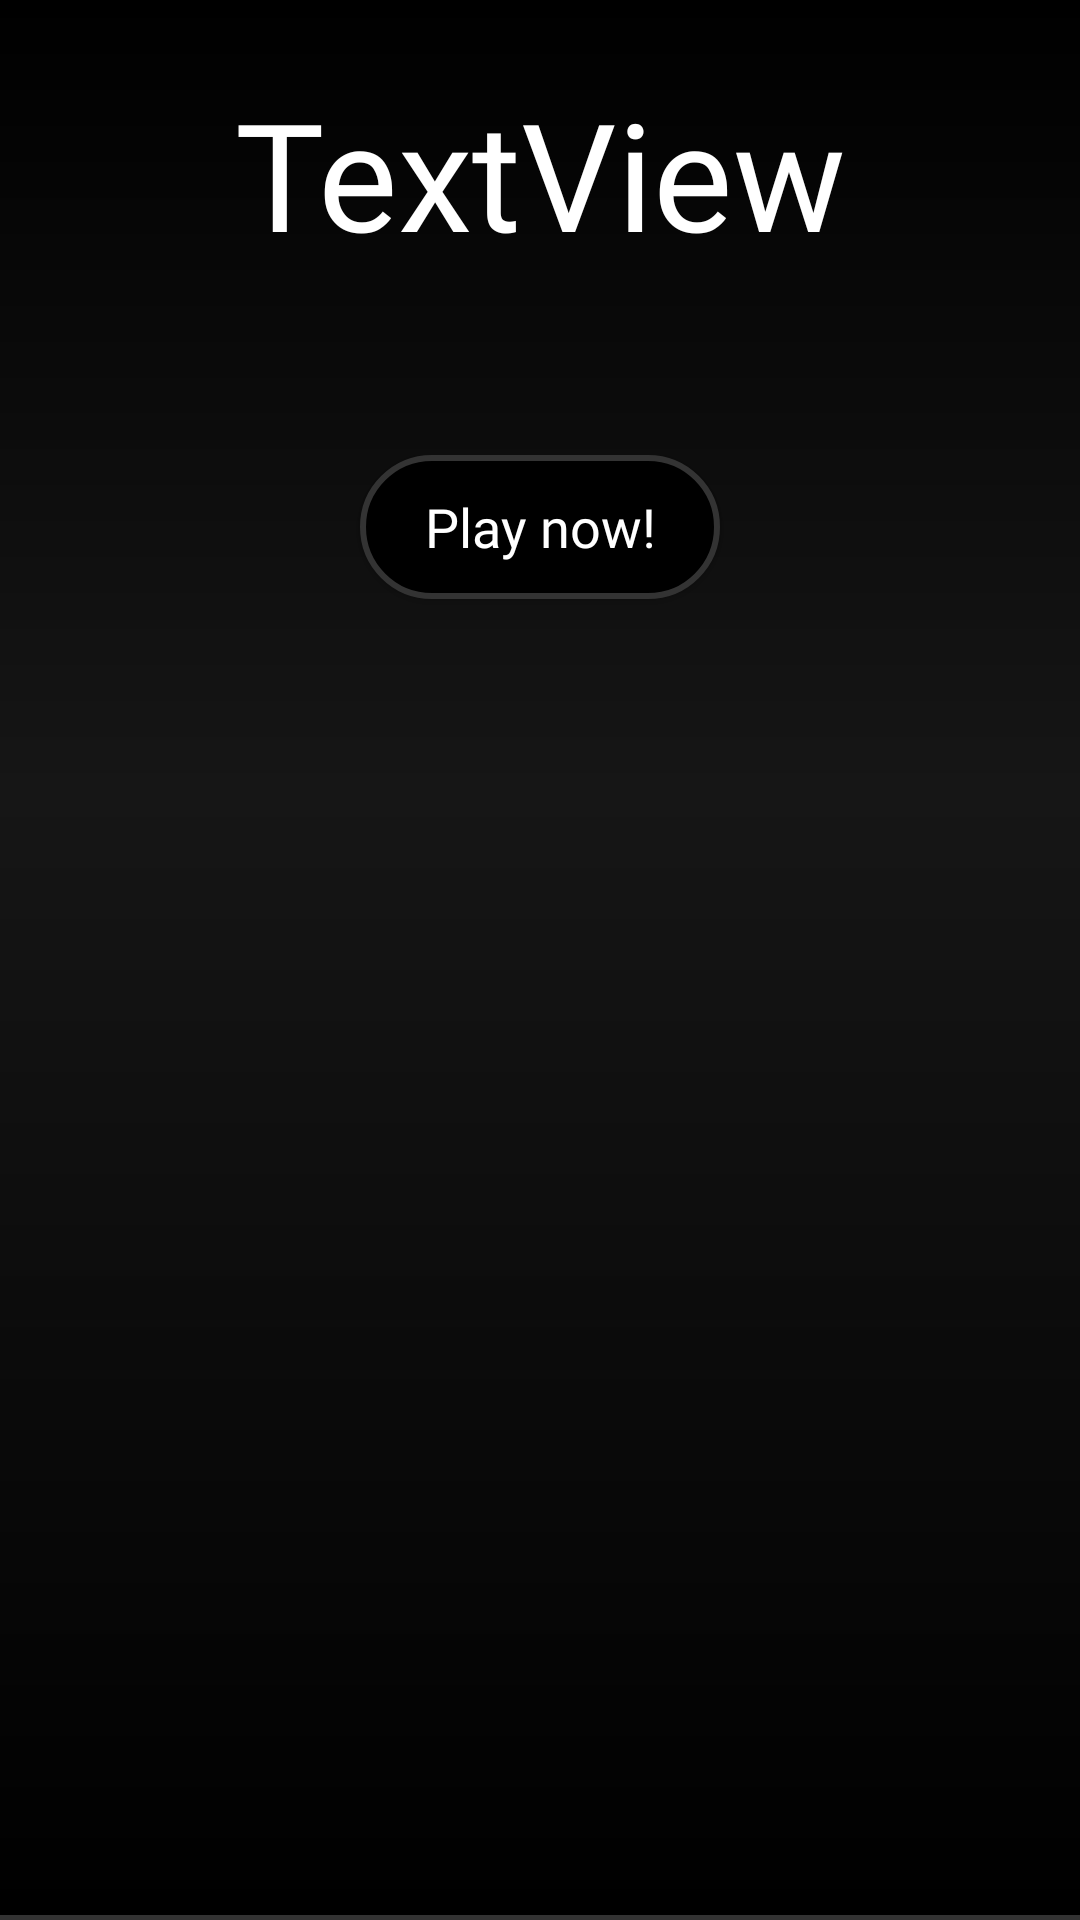

Reconstruct the res/layout file that produces this screen, plus the resources it refers to.
<!-- AndroidManifest.xml: application theme Theme.AppCompat.Light.NoActionBar -->
<!-- res/layout/fragment_library_detail3.xml -->
<LinearLayout xmlns:android="http://schemas.android.com/apk/res/android"
    xmlns:app="http://schemas.android.com/apk/res-auto"
    xmlns:tools="http://schemas.android.com/tools"
    android:layout_width="match_parent"
    android:layout_height="match_parent"
    android:background="@drawable/background_general"
    android:orientation="vertical"
    tools:context="com.tunepruner.fingerperc.launchscreen.librarylist.LibraryDetailActivity">

    <LinearLayout
        android:layout_width="match_parent"
        android:layout_height="match_parent"
        android:layout_weight="1"
        android:background="@drawable/background_general"
        android:orientation="vertical"
        tools:context="com.tunepruner.fingerperc.launchscreen.librarylist.LibraryDetailActivity">

        <TextView
            android:id="@+id/titleOfLibraryDetail"
            android:layout_width="match_parent"
            android:layout_height="wrap_content"
            android:layout_weight="1"
            android:fontFamily="@font/kodchasan_regular"
            android:gravity="center"
            android:text="TextView"
            android:textColor="@color/white"
            android:textSize="50sp" />

        <LinearLayout
            android:id="@+id/play_now_layout"
            android:layout_width="match_parent"
            android:layout_height="wrap_content"
            android:layout_weight="1"
            android:orientation="vertical">

            <TextView
                android:id="@+id/loadingStatusText"
                android:layout_width="wrap_content"
                android:layout_height="wrap_content"
                android:fontFamily="@font/kodchasan_regular"
                android:text="TextView"
                android:alpha="0"
                android:layout_gravity="center"
                android:textColor="@color/white"
                android:textSize="15dp"

                />

            <ProgressBar
                android:id="@+id/progressBar2"
                style="?android:attr/progressBarStyleHorizontal"
                android:layout_width="match_parent"
                android:layout_height="wrap_content"
                android:alpha="0"
                android:layout_gravity="center"
                android:paddingStart="50dp"
                android:paddingEnd="50dp"
                android:progress="0"
                android:progressDrawable="@drawable/my_progress_bar" />


            <LinearLayout
                android:id="@+id/button_layout"
                android:layout_width="match_parent"
                android:layout_height="wrap_content"
                android:layout_weight="1"
                android:orientation="horizontal"
                android:paddingBottom="15dp">

                <View
                    android:id="@+id/view3"
                    android:layout_width="0dp"
                    android:layout_height="0dp"
                    android:layout_weight="1" />

                <Button
                    android:id="@+id/button"
                    android:layout_width="0dp"
                    android:layout_height="wrap_content"
                    android:layout_weight="1"
                    android:background="@drawable/background_grid_item"
                    android:clickable="true"
                    android:fontFamily="@font/kodchasan_extralight"
                    android:gravity="center"
                    android:text="Play now!"
                    android:textAllCaps="false"
                    android:textColor="@color/white"
                    android:textSize="18sp" />

                <View
                    android:id="@+id/view4"
                    android:layout_width="0dp"
                    android:layout_height="0dp"

                    android:layout_weight="1" />

            </LinearLayout>
        </LinearLayout>


    </LinearLayout>

    <LinearLayout
        android:layout_width="match_parent"
        android:layout_height="match_parent"
        android:layout_weight=".7"
        android:background="@drawable/background_recycler"
        android:orientation="vertical"
        tools:context="com.tunepruner.fingerperc.launchscreen.librarylist.LibraryDetailActivity">

        <com.pierfrancescosoffritti.androidyoutubeplayer.core.player.views.YouTubePlayerView
            android:id="@+id/youtube_player_view"
            android:layout_width="match_parent"
            android:layout_height="wrap_content"
            android:alpha="0"
            android:paddingStart="10dp"
            android:paddingTop="10dp"
            android:paddingEnd="10dp"
            android:paddingBottom="10dp"
            app:autoPlay="false"
            app:showFullScreenButton="false" />

        <View
            android:id="@+id/view2"
            android:layout_width="match_parent"
            android:layout_height="0dp"
            android:layout_weight="5" />

    </LinearLayout>
</LinearLayout>
<!-- resources referenced by this layout -->
<resources>
  <color name="white">#FFFFFFFF</color>
  <!-- drawable background_general (drawable) -->
  <?xml version="1.0" encoding="utf-8"?>
  <layer-list xmlns:android="http://schemas.android.com/apk/res/android">
      <item>
          <shape android:shape="rectangle">
              <solid android:color="#101010" />
              <gradient
                  android:startColor="@color/black"
                  android:endColor="#161616"
                  android:angle="270"
                  android:type="linear">
  
              </gradient>
          </shape>
      </item>
  </layer-list>
  <!-- drawable background_grid_item (drawable) -->
  <?xml version="1.0" encoding="utf-8"?>
  <selector
      xmlns:android="http://schemas.android.com/apk/res/android"
      android:enterFadeDuration="0"
      android:exitFadeDuration="500">
      <item android:state_pressed="true">
          <shape>
              <solid android:color="#000" />
              <stroke android:width="2dp" android:color="#FFF" />
              <corners android:radius="25dp" />
          </shape>
      </item>
      <item android:state_pressed="false">
          <shape android:shape="rectangle">
              <solid android:color="#000" />
              <stroke android:width="2dp" android:color="#333" />
              <corners android:radius="25dp" />
          </shape>
      </item>
  </selector>
  <!-- drawable background_recycler (drawable) -->
  <?xml version="1.0" encoding="utf-8"?>
  <layer-list xmlns:android="http://schemas.android.com/apk/res/android">
      <item>
          <shape android:shape="rectangle">
              <solid android:color="#333" />
          </shape>
      </item>
      <item
          android:bottom="2dp">
          <shape android:shape="rectangle">
              <solid android:color="#101010" />
              <gradient
                  android:startColor="@color/black"
                  android:endColor="#161616"
                  android:angle="90"
                  android:type="linear">
  
              </gradient>
          </shape>
      </item>
  </layer-list>
  <!-- drawable my_progress_bar (drawable) -->
  <?xml version="1.0" encoding="utf-8"?>
  <layer-list xmlns:android="http://schemas.android.com/apk/res/android">
      <item
          android:id="@android:id/background"
          android:gravity="center_vertical|fill_horizontal">
          <shape android:shape="rectangle">
              <corners android:radius="10dp"/>
              <size android:height="10dp"/>
              <solid android:color="#000"/>
          </shape>
      </item>
      <item
          android:id="@android:id/progress"
          android:gravity="center_vertical|fill_horizontal">
          <scale android:scaleWidth="100%">
              <shape android:shape="rectangle">
                  <corners
                      android:radius="10dp"
                      />
                  <size android:height="10dp"/>
                  <solid android:color="#888"/>
              </shape>
          </scale>
      </item>
  </layer-list>
  <color name="black">#FF000000</color>
</resources>
